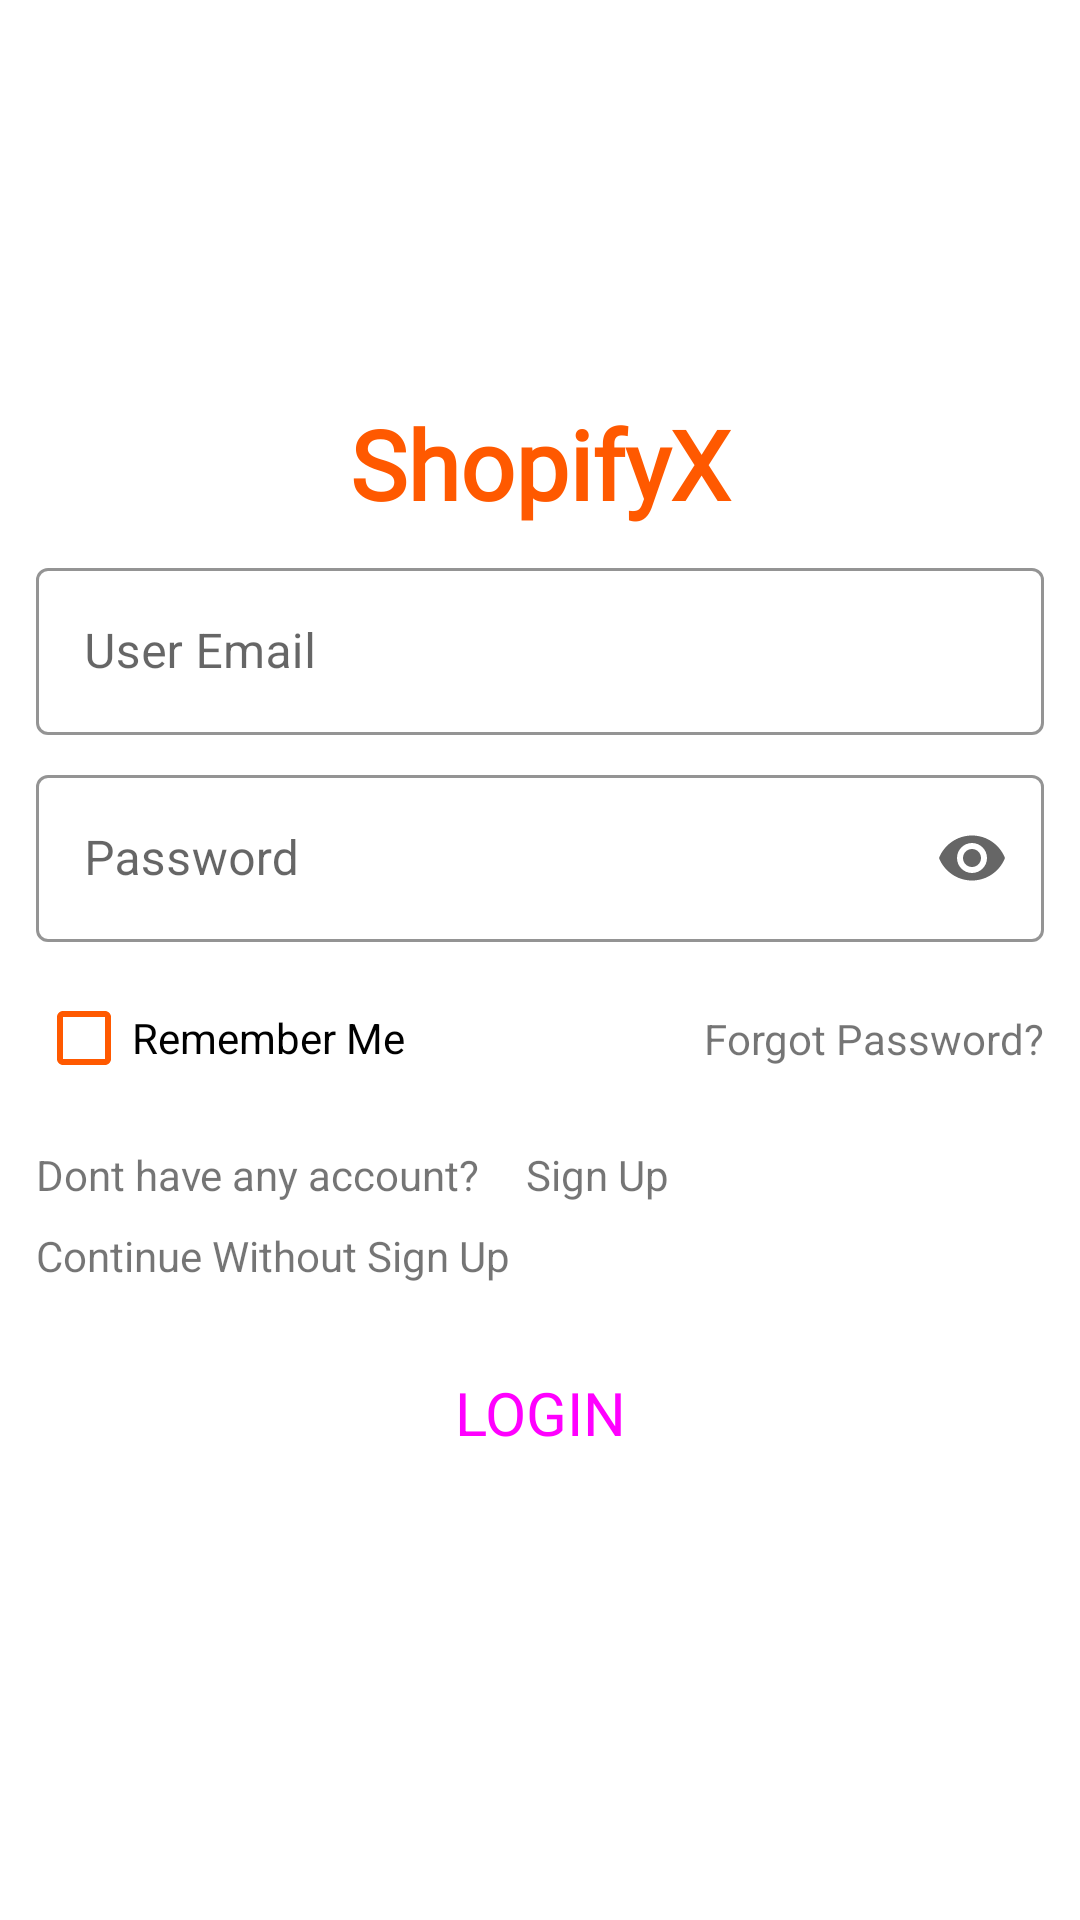

Here is an Android app screen rendered from its layout file. Give the layout XML and the strings, colors and styles it references.
<!-- AndroidManifest.xml: application theme Theme.Eplatform -->
<!-- res/layout/fragment_login.xml -->
<?xml version="1.0" encoding="utf-8"?>
<androidx.constraintlayout.widget.ConstraintLayout xmlns:android="http://schemas.android.com/apk/res/android"
    xmlns:app="http://schemas.android.com/apk/res-auto"
    android:id="@+id/container"
    android:layout_width="match_parent"
    android:layout_height="match_parent"
    android:layout_gravity="center"
    android:padding="12dp">

    <TextView
        android:id="@+id/apptitle"
        android:layout_width="match_parent"
        android:layout_height="wrap_content"
        android:fontFamily="@font/gilda_display_regular"
        android:gravity="center"
        android:text="ShopifyX"
        android:textColor="@color/appColor"
        android:textSize="32sp"
        android:textStyle="bold"
        app:layout_constraintBottom_toTopOf="@id/UserEmail"
        app:layout_constraintEnd_toEndOf="parent"
        app:layout_constraintStart_toStartOf="parent"
        app:layout_constraintTop_toTopOf="parent"
        app:layout_constraintVertical_chainStyle="packed" />

    <com.google.android.material.textfield.TextInputLayout
        android:id="@+id/UserEmail"
        style="@style/Widget.MaterialComponents.TextInputLayout.OutlinedBox"
        android:layout_width="0dp"
        android:layout_height="wrap_content"
        android:layout_marginTop="8dp"
        android:hint="User Email"
        app:boxStrokeColor="@color/appColor"
        app:hintTextColor="@color/appColor"
        app:layout_constraintBottom_toTopOf="@id/password"
        app:layout_constraintEnd_toEndOf="parent"
        app:layout_constraintStart_toStartOf="parent"
        app:layout_constraintTop_toBottomOf="@+id/apptitle"
        app:startIconDrawable="@drawable/ic_person">

        <com.google.android.material.textfield.TextInputEditText

            android:id="@+id/userEmail"
            android:layout_width="match_parent"
            android:layout_height="wrap_content" />

    </com.google.android.material.textfield.TextInputLayout>


    <com.google.android.material.textfield.TextInputLayout
        android:id="@+id/password"
        style="@style/Widget.MaterialComponents.TextInputLayout.OutlinedBox"
        android:layout_width="0dp"
        android:layout_height="wrap_content"
        android:layout_marginTop="8dp"
        android:hint="Password"
        app:boxStrokeColor="@color/appColor"
        app:endIconMode="password_toggle"
        app:hintTextColor="@color/appColor"
        app:layout_constraintBottom_toTopOf="@+id/rememberMeCheckbox"
        app:layout_constraintEnd_toEndOf="@+id/UserEmail"
        app:layout_constraintStart_toStartOf="@+id/UserEmail"
        app:layout_constraintTop_toBottomOf="@+id/UserEmail"
        app:startIconDrawable="@drawable/ic_lock">

        <com.google.android.material.textfield.TextInputEditText
            android:id="@+id/userpassword"
            android:layout_width="match_parent"
            android:layout_height="wrap_content"
            android:inputType="textPassword"
            app:endIconDrawable="@drawable/ic_visibility" />

    </com.google.android.material.textfield.TextInputLayout>


    <CheckBox
        android:id="@+id/rememberMeCheckbox"
        android:layout_width="wrap_content"
        android:layout_height="wrap_content"
        android:layout_marginTop="8dp"
        android:buttonTint="@color/appColor"
        android:text="Remember Me"
        app:layout_constraintBottom_toTopOf="@+id/text1"
        app:layout_constraintEnd_toStartOf="@+id/forgotPassword"
        app:layout_constraintHorizontal_chainStyle="spread_inside"
        app:layout_constraintStart_toStartOf="@+id/password"
        app:layout_constraintTop_toBottomOf="@+id/password" />

    <TextView
        android:id="@+id/forgotPassword"
        android:layout_width="wrap_content"
        android:layout_height="wrap_content"
        android:text="Forgot Password?"
        app:layout_constraintBottom_toBottomOf="@+id/rememberMeCheckbox"
        app:layout_constraintEnd_toEndOf="@+id/password"
        app:layout_constraintStart_toEndOf="@+id/rememberMeCheckbox"
        app:layout_constraintTop_toTopOf="@+id/rememberMeCheckbox" />

    <TextView
        android:id="@+id/text1"
        android:layout_width="wrap_content"
        android:layout_height="wrap_content"

        android:layout_marginTop="12dp"
        android:text="Dont have any account?"
        app:layout_constraintBottom_toTopOf="@+id/continueWithoutSignup"
        app:layout_constraintEnd_toStartOf="@id/signUp"
        app:layout_constraintHorizontal_bias="0"
        app:layout_constraintHorizontal_chainStyle="packed"
        app:layout_constraintStart_toStartOf="parent"
        app:layout_constraintTop_toBottomOf="@+id/rememberMeCheckbox" />

    <TextView
        android:id="@+id/signUp"
        android:layout_width="wrap_content"
        android:layout_height="wrap_content"
        android:layout_marginStart="12dp"
        android:text=" Sign Up"
        app:layout_constraintBottom_toBottomOf="@+id/text1"
        app:layout_constraintEnd_toEndOf="parent"
        app:layout_constraintStart_toEndOf="@+id/text1"
        app:layout_constraintTop_toTopOf="@+id/text1" />


    <TextView
        android:id="@+id/continueWithoutSignup"
        android:layout_width="wrap_content"
        android:layout_height="26dp"

        android:layout_marginTop="8dp"
        android:ellipsize="end"
        android:maxLines="1"
        android:text="Continue Without Sign Up"
        app:layout_constraintBottom_toTopOf="@+id/login"
        app:layout_constraintEnd_toEndOf="parent"
        app:layout_constraintHorizontal_bias="0"
        app:layout_constraintStart_toStartOf="parent"
        app:layout_constraintTop_toBottomOf="@+id/text1" />


    <Button
        android:id="@+id/login"
        style="@style/Widget.Material3.Button"
        android:layout_width="0dp"
        android:layout_height="wrap_content"
        android:layout_marginVertical="12dp"
        android:text="LOGIN"
        android:textSize="20sp"
        app:backgroundTint="@color/appColor"
        app:layout_constraintBottom_toBottomOf="parent"
        app:layout_constraintEnd_toEndOf="@+id/UserEmail"
        app:layout_constraintStart_toStartOf="@+id/UserEmail"
        app:layout_constraintTop_toBottomOf="@+id/continueWithoutSignup" />


    <ProgressBar
        android:id="@+id/loading"
        android:layout_width="wrap_content"
        android:layout_height="wrap_content"
        android:layout_gravity="center"
        android:visibility="gone"
        app:layout_constraintBottom_toBottomOf="parent"
        app:layout_constraintEnd_toEndOf="@+id/password"
        app:layout_constraintStart_toStartOf="@+id/password"
        app:layout_constraintTop_toTopOf="parent" />

</androidx.constraintlayout.widget.ConstraintLayout>
<!-- resources referenced by this layout -->
<resources>
  <color name="appColor">#FF5900</color>
  <style name="Theme.Eplatform" parent="Base.Theme.Eplatform">
          <item name="android:statusBarColor">@color/appColor</item>
      </style>
  <style name="Base.Theme.Eplatform" parent="Theme.MaterialComponents.DayNight.NoActionBar">
          <item name="android:statusBarColor">@color/appColor</item>
      </style>
</resources>
